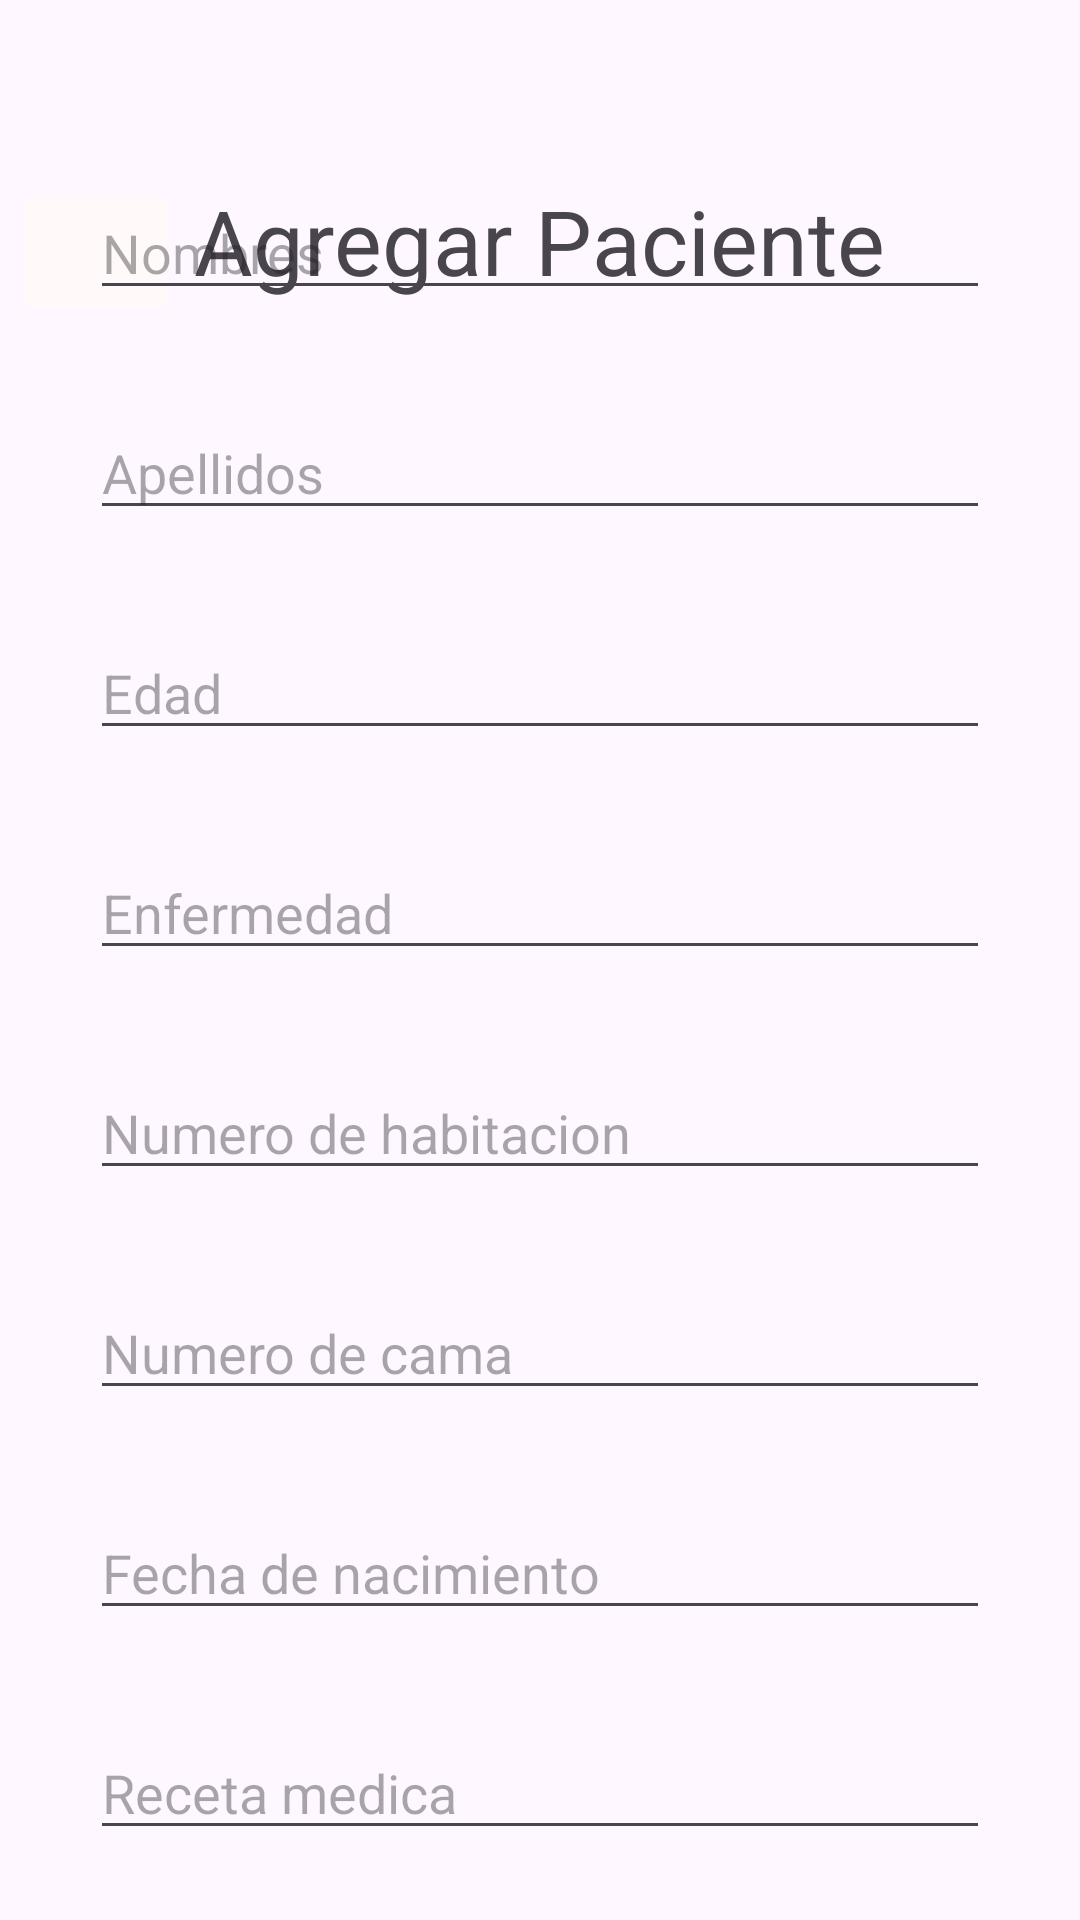

Here is an Android app screen rendered from its layout file. Give the layout XML and the strings, colors and styles it references.
<!-- AndroidManifest.xml: application theme Theme.ProyectoFormativoo -->
<!-- res/layout/activity_agregar_pacientes.xml -->
<?xml version="1.0" encoding="utf-8"?>
<androidx.constraintlayout.widget.ConstraintLayout xmlns:android="http://schemas.android.com/apk/res/android"
    xmlns:app="http://schemas.android.com/apk/res-auto"
    xmlns:tools="http://schemas.android.com/tools"
    android:id="@+id/main"
    android:layout_width="match_parent"
    android:layout_height="match_parent"
    tools:context=".AgregarPacientes">

    <ImageButton
        android:id="@+id/btnVolver"
        android:layout_width="55dp"
        android:layout_height="49dp"
        android:layout_marginTop="60dp"
        android:backgroundTint="#FFF9F9"
        app:layout_constraintEnd_toStartOf="@+id/textView2"
        app:layout_constraintHorizontal_bias="0.457"
        app:layout_constraintStart_toStartOf="parent"
        app:layout_constraintTop_toTopOf="parent"
        app:srcCompat="@drawable/baseline_back"
        android:contentDescription="Volver"/>

    <TextView
        android:id="@+id/textView2"
        android:layout_width="wrap_content"
        android:layout_height="wrap_content"
        android:layout_marginTop="60dp"
        android:text="Agregar Paciente"
        android:textSize="30sp"
        app:layout_constraintEnd_toEndOf="parent"
        app:layout_constraintHorizontal_bias="0.498"
        app:layout_constraintStart_toStartOf="parent"
        app:layout_constraintTop_toTopOf="parent" />

    <ScrollView
        android:layout_width="408dp"
        android:layout_height="613dp"
        android:layout_marginStart="1dp"
        android:layout_marginEnd="2dp"
        android:layout_marginBottom="1dp"
        app:layout_constraintBottom_toBottomOf="parent"
        app:layout_constraintEnd_toEndOf="parent"
        app:layout_constraintStart_toStartOf="parent">

        <androidx.constraintlayout.widget.ConstraintLayout
            android:layout_width="match_parent"
            android:layout_height="wrap_content">

            <Button
                android:id="@+id/btnGuardar"
                android:layout_width="wrap_content"
                android:layout_height="wrap_content"
                android:layout_marginTop="25dp"
                android:backgroundTint="#62A8FF"
                android:text="Guardar"
                app:layout_constraintEnd_toEndOf="parent"
                app:layout_constraintHorizontal_bias="0.825"
                app:layout_constraintStart_toStartOf="parent"
                app:layout_constraintTop_toBottomOf="@+id/txtReceta" />

            <EditText
                android:id="@+id/txtNombres"
                android:layout_width="300dp"
                android:layout_height="wrap_content"
                android:layout_marginTop="36dp"
                android:ems="10"
                android:hint="Nombres"
                android:inputType="text"
                app:layout_constraintEnd_toEndOf="parent"
                app:layout_constraintStart_toStartOf="parent"
                app:layout_constraintTop_toTopOf="parent" />

            <EditText
                android:id="@+id/txtApellidos"
                android:layout_width="300dp"
                android:layout_height="wrap_content"
                android:layout_marginTop="32dp"
                android:ems="10"
                android:hint="Apellidos"
                android:inputType="text"
                app:layout_constraintEnd_toEndOf="parent"
                app:layout_constraintStart_toStartOf="parent"
                app:layout_constraintTop_toBottomOf="@+id/txtNombres" />

            <EditText
                android:id="@+id/txtEdad"
                android:layout_width="300dp"
                android:layout_height="wrap_content"
                android:layout_marginTop="32dp"
                android:ems="10"
                android:hint="Edad"
                android:inputType="number"
                app:layout_constraintEnd_toEndOf="parent"
                app:layout_constraintStart_toStartOf="parent"
                app:layout_constraintTop_toBottomOf="@+id/txtApellidos" />

            <EditText
                android:id="@+id/txtEnfermedad"
                android:layout_width="300dp"
                android:layout_height="wrap_content"
                android:layout_marginTop="32dp"
                android:ems="10"
                android:hint="Enfermedad"
                android:inputType="text"
                app:layout_constraintEnd_toEndOf="parent"
                app:layout_constraintStart_toStartOf="parent"
                app:layout_constraintTop_toBottomOf="@+id/txtEdad" />

            <EditText
                android:id="@+id/txtNumeroHabitacion"
                android:layout_width="300dp"
                android:layout_height="wrap_content"
                android:layout_marginTop="32dp"
                android:ems="10"
                android:hint="Numero de habitacion"
                android:inputType="number"
                app:layout_constraintEnd_toEndOf="parent"
                app:layout_constraintStart_toStartOf="parent"
                app:layout_constraintTop_toBottomOf="@+id/txtEnfermedad" />

            <EditText
                android:id="@+id/txtNumeroCama"
                android:layout_width="300dp"
                android:layout_height="wrap_content"
                android:layout_marginTop="32dp"
                android:ems="10"
                android:hint="Numero de cama"
                android:inputType="number"
                app:layout_constraintEnd_toEndOf="parent"
                app:layout_constraintStart_toStartOf="parent"
                app:layout_constraintTop_toBottomOf="@+id/txtNumeroHabitacion" />

            <EditText
                android:id="@+id/txtFechaNacimiento"
                android:layout_width="300dp"
                android:layout_height="wrap_content"
                android:layout_marginTop="32dp"
                android:ems="10"
                android:hint="Fecha de nacimiento"
                android:inputType="text"
                app:layout_constraintEnd_toEndOf="parent"
                app:layout_constraintStart_toStartOf="parent"
                app:layout_constraintTop_toBottomOf="@+id/txtNumeroCama" />

            <EditText
                android:id="@+id/txtReceta"
                android:layout_width="300dp"
                android:layout_height="wrap_content"
                android:layout_marginTop="32dp"
                android:ems="10"
                android:hint="Receta medica"
                android:inputType="text"
                app:layout_constraintEnd_toEndOf="parent"
                app:layout_constraintStart_toStartOf="parent"
                app:layout_constraintTop_toBottomOf="@+id/txtFechaNacimiento" />

        </androidx.constraintlayout.widget.ConstraintLayout>
    </ScrollView>

</androidx.constraintlayout.widget.ConstraintLayout>
<!-- resources referenced by this layout -->
<resources>
  <style name="Theme.ProyectoFormativoo" parent="Base.Theme.ProyectoFormativoo" />
  <style name="Base.Theme.ProyectoFormativoo" parent="Theme.Material3.DayNight.NoActionBar">
          
          
      </style>
</resources>
